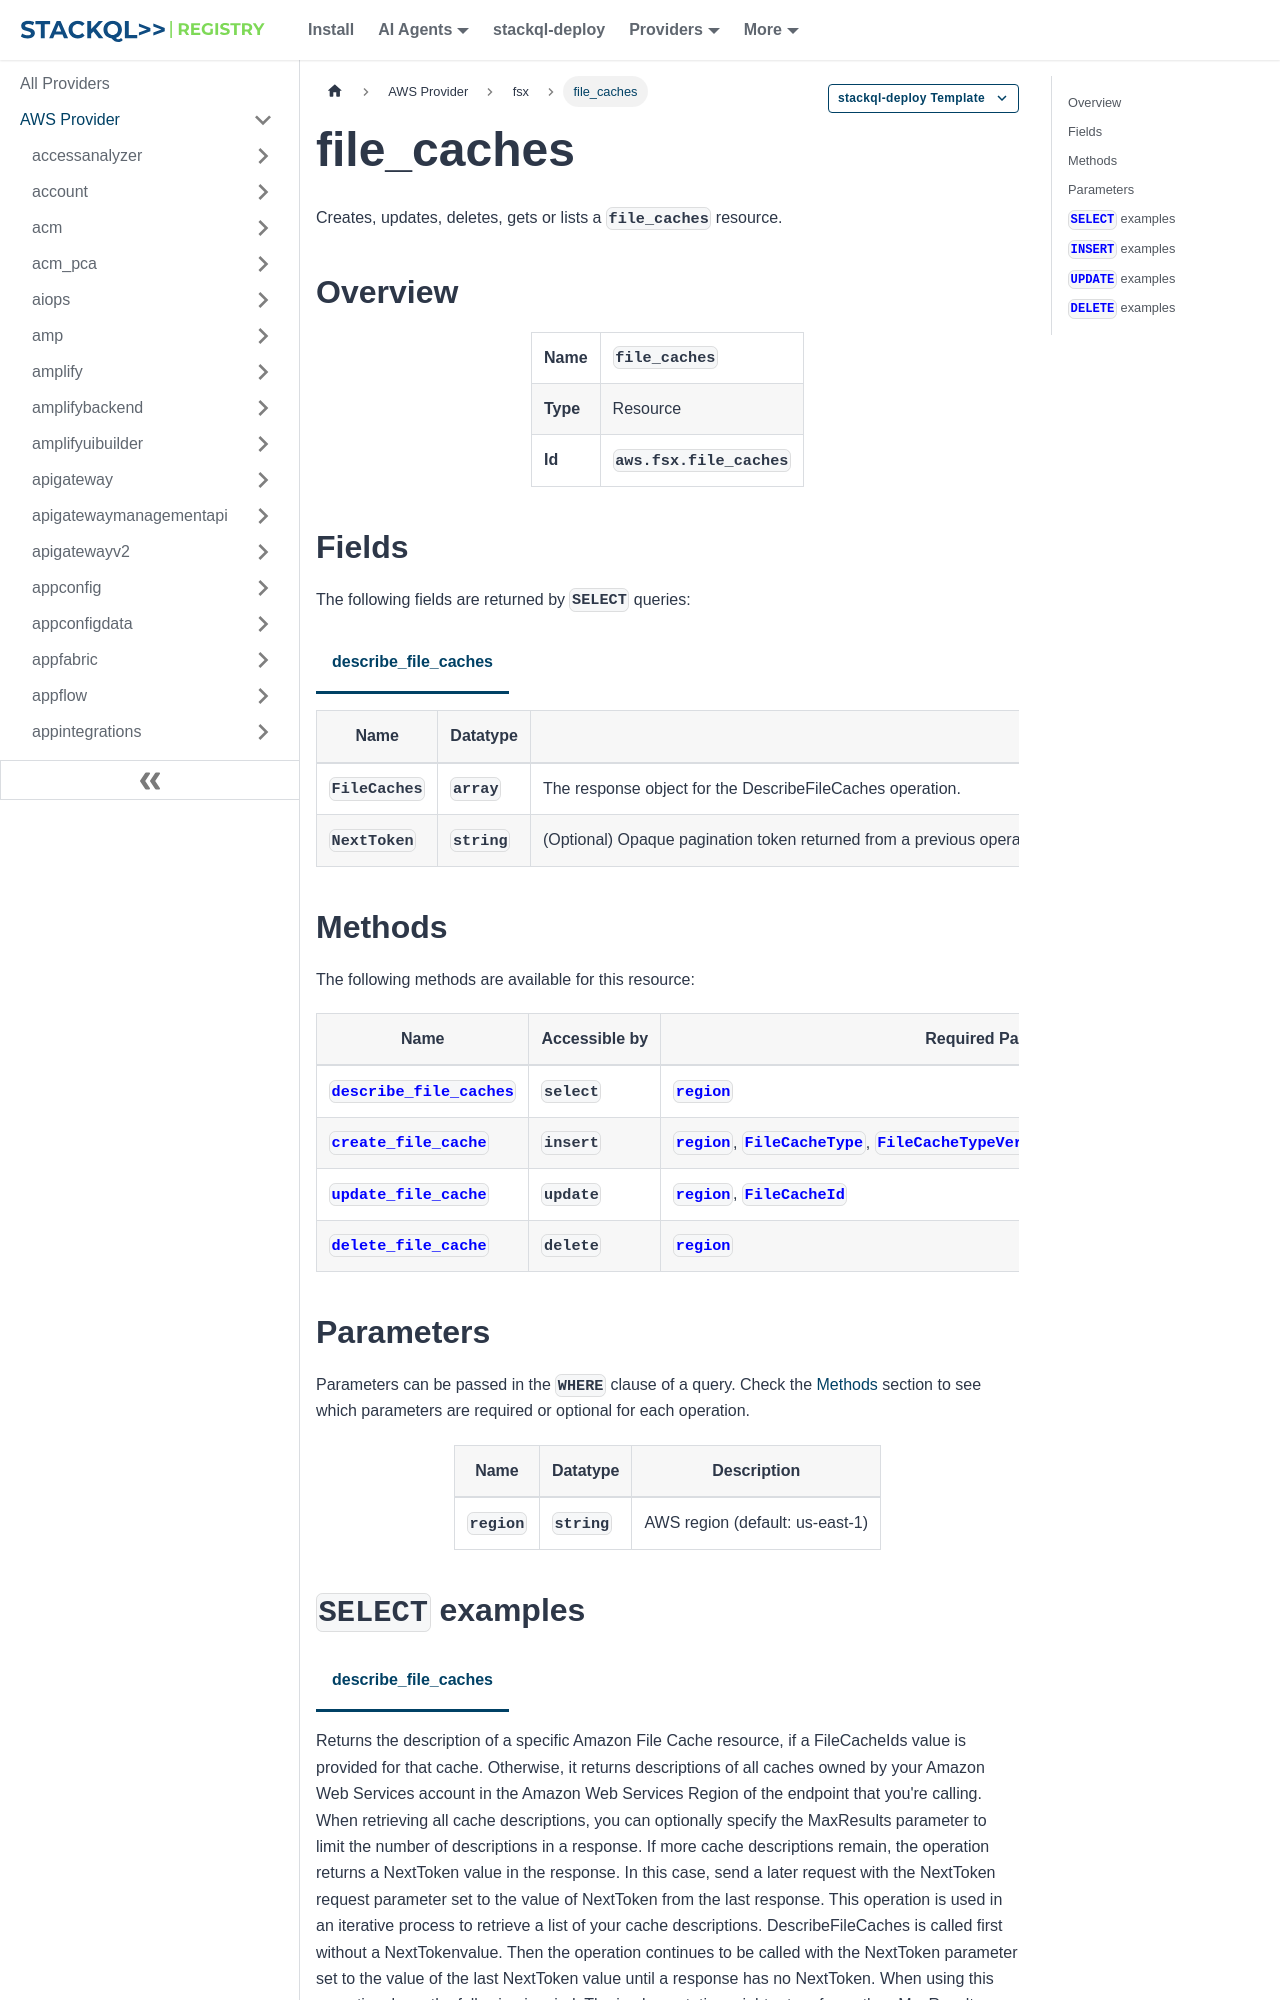

repository: stackql-registry/stackql-provider-aws · page: services/fsx/file_caches.html · generator: docusaurus

--- 
title: file_caches
hide_title: false
hide_table_of_contents: false
keywords:
  - file_caches
  - fsx
  - aws
  - infrastructure-as-code
  - configuration-as-data
  - cloud inventory
description: Query, deploy and manage aws resources using SQL
custom_edit_url: null
image: /img/stackql-aws-provider-featured-image.png
---

import CopyableCode from '@site/src/components/CopyableCode/CopyableCode';
import CodeBlock from '@theme/CodeBlock';
import Tabs from '@theme/Tabs';
import TabItem from '@theme/TabItem';

Creates, updates, deletes, gets or lists a <code>file_caches</code> resource.

## Overview
<table><tbody>
<tr><td><b>Name</b></td><td><CopyableCode code="file_caches" /></td></tr>
<tr><td><b>Type</b></td><td>Resource</td></tr>
<tr><td><b>Id</b></td><td><CopyableCode code="aws.fsx.file_caches" /></td></tr>
</tbody></table>

## Fields

The following fields are returned by `SELECT` queries:

<Tabs
    defaultValue="describe_file_caches"
    values={[
        { label: 'describe_file_caches', value: 'describe_file_caches' }
    ]}
>
<TabItem value="describe_file_caches">

<table>
<thead>
    <tr>
    <th>Name</th>
    <th>Datatype</th>
    <th>Description</th>
    </tr>
</thead>
<tbody>
<tr>
    <td><CopyableCode code="FileCaches" /></td>
    <td><code>array</code></td>
    <td>The response object for the DescribeFileCaches operation.</td>
</tr>
<tr>
    <td><CopyableCode code="NextToken" /></td>
    <td><code>string</code></td>
    <td>(Optional) Opaque pagination token returned from a previous operation (String). If present, this token indicates from what point you can continue processing the request, where the previous NextToken value left off. (pattern: &lt;code&gt;^(?:&#91;A-Za-z0-9+\/&#93;&#123;4&#125;)*(?:&#91;A-Za-z0-9+\/&#93;&#123;2&#125;==|&#91;A-Za-z0-9+\/&#93;&#123;3&#125;=)?$&lt;/code&gt;)</td>
</tr>
</tbody>
</table>
</TabItem>
</Tabs>

## Methods

The following methods are available for this resource:

<table>
<thead>
    <tr>
    <th>Name</th>
    <th>Accessible by</th>
    <th>Required Params</th>
    <th>Optional Params</th>
    <th>Description</th>
    </tr>
</thead>
<tbody>
<tr>
    <td><a href="#describe_file_caches"><CopyableCode code="describe_file_caches" /></a></td>
    <td><CopyableCode code="select" /></td>
    <td><a href="#parameter-region"><code>region</code></a></td>
    <td></td>
    <td>Returns the description of a specific Amazon File Cache resource, if a FileCacheIds value is provided for that cache. Otherwise, it returns descriptions of all caches owned by your Amazon Web Services account in the Amazon Web Services Region of the endpoint that you're calling. When retrieving all cache descriptions, you can optionally specify the MaxResults parameter to limit the number of descriptions in a response. If more cache descriptions remain, the operation returns a NextToken value in the response. In this case, send a later request with the NextToken request parameter set to the value of NextToken from the last response. This operation is used in an iterative process to retrieve a list of your cache descriptions. DescribeFileCaches is called first without a NextTokenvalue. Then the operation continues to be called with the NextToken parameter set to the value of the last NextToken value until a response has no NextToken. When using this operation, keep the following in mind: The implementation might return fewer than MaxResults cache descriptions while still including a NextToken value. The order of caches returned in the response of one DescribeFileCaches call and the order of caches returned across the responses of a multicall iteration is unspecified.</td>
</tr>
<tr>
    <td><a href="#create_file_cache"><CopyableCode code="create_file_cache" /></a></td>
    <td><CopyableCode code="insert" /></td>
    <td><a href="#parameter-region"><code>region</code></a>, <a href="#parameter-FileCacheType"><code>FileCacheType</code></a>, <a href="#parameter-FileCacheTypeVersion"><code>FileCacheTypeVersion</code></a>, <a href="#parameter-StorageCapacity"><code>StorageCapacity</code></a>, <a href="#parameter-SubnetIds"><code>SubnetIds</code></a></td>
    <td></td>
    <td>Creates a new Amazon File Cache resource. You can use this operation with a client request token in the request that Amazon File Cache uses to ensure idempotent creation. If a cache with the specified client request token exists and the parameters match, CreateFileCache returns the description of the existing cache. If a cache with the specified client request token exists and the parameters don't match, this call returns IncompatibleParameterError. If a file cache with the specified client request token doesn't exist, CreateFileCache does the following: Creates a new, empty Amazon File Cache resource with an assigned ID, and an initial lifecycle state of CREATING. Returns the description of the cache in JSON format. The CreateFileCache call returns while the cache's lifecycle state is still CREATING. You can check the cache creation status by calling the DescribeFileCaches operation, which returns the cache state along with other information.</td>
</tr>
<tr>
    <td><a href="#update_file_cache"><CopyableCode code="update_file_cache" /></a></td>
    <td><CopyableCode code="update" /></td>
    <td><a href="#parameter-region"><code>region</code></a>, <a href="#parameter-FileCacheId"><code>FileCacheId</code></a></td>
    <td></td>
    <td>Updates the configuration of an existing Amazon File Cache resource. You can update multiple properties in a single request.</td>
</tr>
<tr>
    <td><a href="#delete_file_cache"><CopyableCode code="delete_file_cache" /></a></td>
    <td><CopyableCode code="delete" /></td>
    <td><a href="#parameter-region"><code>region</code></a></td>
    <td></td>
    <td>Deletes an Amazon File Cache resource. After deletion, the cache no longer exists, and its data is gone. The DeleteFileCache operation returns while the cache has the DELETING status. You can check the cache deletion status by calling the DescribeFileCaches operation, which returns a list of caches in your account. If you pass the cache ID for a deleted cache, the DescribeFileCaches operation returns a FileCacheNotFound error. The data in a deleted cache is also deleted and can't be recovered by any means.</td>
</tr>
</tbody>
</table>
